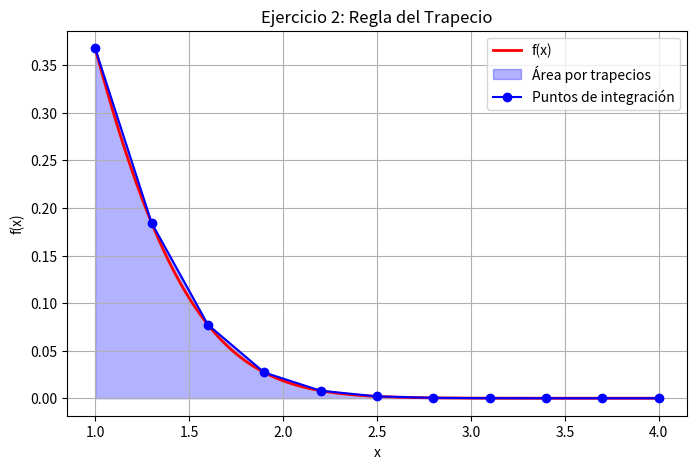

Python code for this plot:
import numpy as np
import matplotlib.pyplot as plt
import pandas as pd

# Función
def f(x):
    return np.exp(-x**2)

# Regla del trapecio
def trapezoidal_rule(a, b, n):
    x = np.linspace(a, b, n+1)
    y = f(x)
    h = (b - a) / n
    I = (h/2)*(y[0] + 2*np.sum(y[1:-1]) + y[-1])
    return I, x, y

# Parámetros
a, b = 1, 4
n_values = [5, 10, 15]

# Valor de referencia numérico
exact, _, _ = trapezoidal_rule(a, b, 10000)

data = []

for n in n_values:
    I, _, _ = trapezoidal_rule(a, b, n)
    error = abs(I - exact)
    data.append([n, I, exact, error])

tabla = pd.DataFrame(
    data,
    columns=["n", "Aproximación", "Referencia", "Error"]
)

print("\nTABLA DE RESULTADOS - EJERCICIO 2")
print(tabla)

n_plot = 10
I, x, y = trapezoidal_rule(a, b, n_plot)

x_fine = np.linspace(a, b, 400)

plt.figure(figsize=(8,5))
plt.plot(x_fine, f(x_fine), 'r', linewidth=2, label='f(x)')
plt.fill_between(x, y, color='blue', alpha=0.3, label='Área por trapecios')
plt.plot(x, y, 'bo-', label='Puntos de integración')

plt.title("Ejercicio 2: Regla del Trapecio")
plt.xlabel("x")
plt.ylabel("f(x)")
plt.legend()
plt.grid()

plt.savefig("ejercicio2.png")
plt.show()
